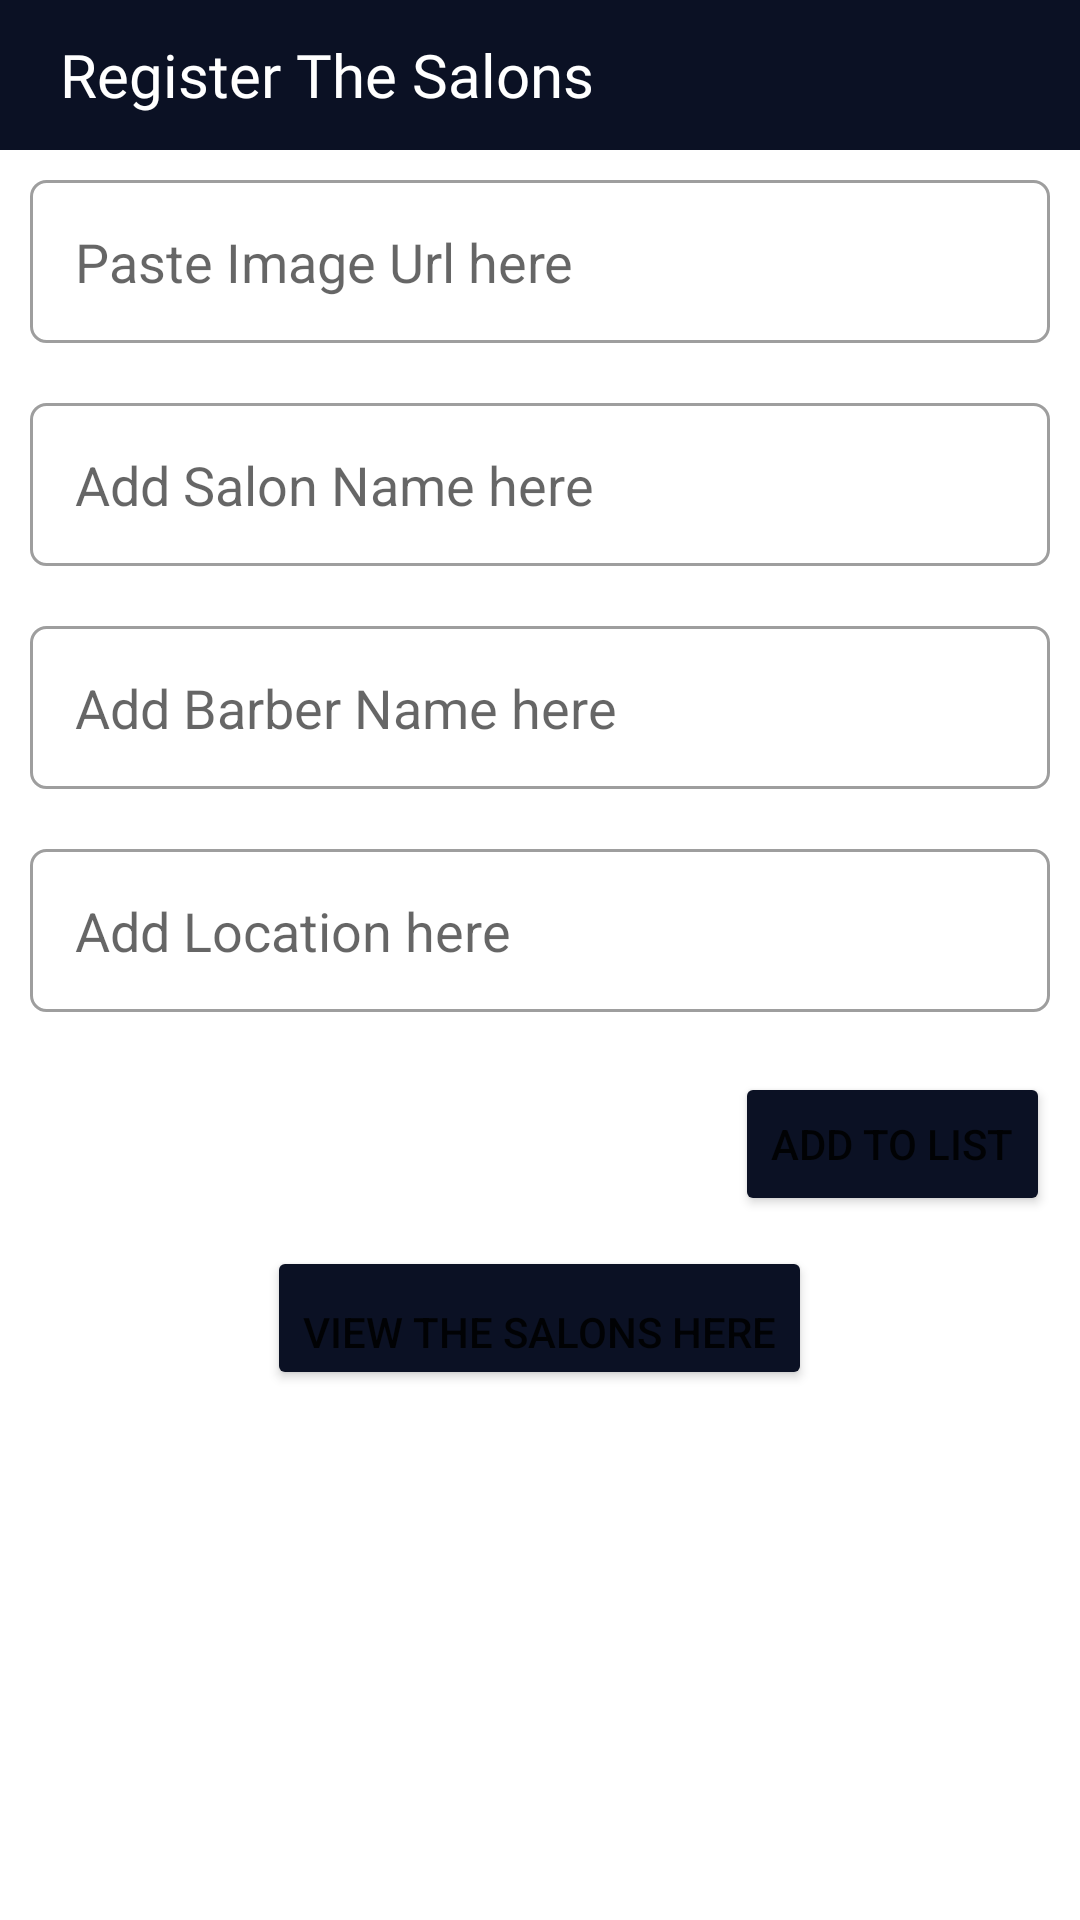

Android layout source for this screen:
<!-- AndroidManifest.xml: application theme Theme.SalonBookingApp -->
<!-- res/layout/activity_admin.xml -->
<?xml version="1.0" encoding="utf-8"?>
<LinearLayout xmlns:android="http://schemas.android.com/apk/res/android"
    xmlns:tools="http://schemas.android.com/tools"
    android:layout_width="match_parent"
    android:layout_height="match_parent"
    android:orientation="vertical"
    tools:context=".view.activity.AdminActivity">

    <LinearLayout
        android:id="@+id/linearlayout"
        android:layout_width="match_parent"
        android:layout_height="50dp"
        android:background="@color/app_blue"
        android:gravity="center_vertical"
        android:orientation="horizontal">


        <TextView
            android:layout_width="match_parent"
            android:layout_height="wrap_content"
            android:layout_gravity="center_vertical"
            android:layout_marginStart="20dp"
            android:fontFamily="@font/roboto"
            android:text="Register The Salons "
            android:textColor="@color/white"
            android:textSize="20sp"

            />


    </LinearLayout>


    <EditText
        android:id="@+id/etImgUrl"
        android:layout_width="match_parent"
        android:layout_height="wrap_content"
        android:layout_margin="10dp"
        android:background="@drawable/edit_txt_shape"
        android:hint="Paste Image Url here"
        android:padding="15dp" />

    <EditText
        android:id="@+id/etSalonName"
        android:layout_width="match_parent"
        android:layout_height="wrap_content"
        android:layout_margin="10dp"
        android:background="@drawable/edit_txt_shape"
        android:hint="Add Salon Name here"
        android:padding="15dp" />

    <EditText
        android:id="@+id/etBarberName"
        android:layout_width="match_parent"
        android:layout_height="wrap_content"
        android:layout_margin="10dp"
        android:background="@drawable/edit_txt_shape"
        android:hint="Add Barber Name here"
        android:padding="15dp" />

    <EditText
        android:id="@+id/etLocation"
        android:layout_width="match_parent"
        android:layout_height="wrap_content"
        android:layout_margin="10dp"
        android:background="@drawable/edit_txt_shape"
        android:hint="Add Location here"
        android:padding="15dp" />

    <Button
        android:id="@+id/btnAdd"
        android:layout_width="wrap_content"
        android:layout_height="wrap_content"
        android:layout_gravity="end"
        android:layout_margin="10dp"
        android:backgroundTint="@color/app_blue"
        android:text="Add to list" />

    <Button
        android:id="@+id/viewSalons"
        android:layout_width="wrap_content"
        android:layout_height="wrap_content"
        android:layout_gravity="center"
        android:layout_marginTop="@dimen/_180sdp"
        android:backgroundTint="@color/app_blue"
        android:gravity="bottom"
        android:paddingStart="@dimen/_20sdp"
        android:paddingEnd="@dimen/_20sdp"
        android:text="View the Salons here" />

    
    
    
    
    
    
    

    
    
    
    
    
    
    
    

</LinearLayout>
<!-- resources referenced by this layout -->
<resources>
  <color name="app_blue">#0B1124</color>
  <color name="black">#FF000000</color>
  <color name="white">#FFFFFFFF</color>
  <!-- drawable edit_txt_shape (drawable) -->
  <?xml version="1.0" encoding="utf-8"?>
  <shape android:shape="rectangle" xmlns:android="http://schemas.android.com/apk/res/android">
  
      <stroke android:color="#9E9E9E" android:width="1dp"/>
      <corners android:radius="5dp"/>
  </shape>
  <style name="Theme.SalonBookingApp" parent="Theme.MaterialComponents.DayNight.NoActionBar">
          
          <item name="colorPrimary">@color/purple_500</item>
          <item name="colorPrimaryVariant">@color/purple_700</item>
          <item name="colorOnPrimary">@color/white</item>
          
          <item name="colorSecondary">@color/teal_200</item>
          <item name="colorSecondaryVariant">@color/teal_700</item>
          <item name="colorOnSecondary">@color/black</item>
          
          <item name="android:statusBarColor" tools:targetApi="l">?attr/colorPrimaryVariant</item>
          
      </style>
  <color name="purple_500">#FF6200EE</color>
  <color name="purple_700">#FF3700B3</color>
  <color name="teal_200">#FF03DAC5</color>
  <color name="teal_700">#FF018786</color>
</resources>
